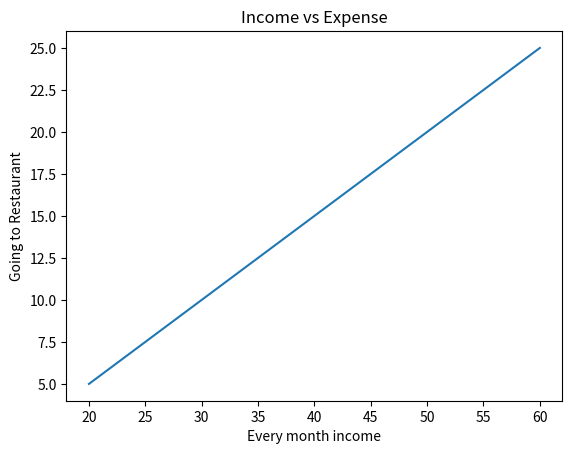

This chart was generated by the following Python code:
import matplotlib.pyplot as plt
import numpy as np

salary = np.array([20, 30, 40, 50, 60])
eaten_res = np.array([5, 10, 15, 20, 25])

plt.xlabel('Every month income')
plt.ylabel('Going to Restaurant')

plt.title("Income vs Expense")
plt.plot(salary, eaten_res)
plt.show()
